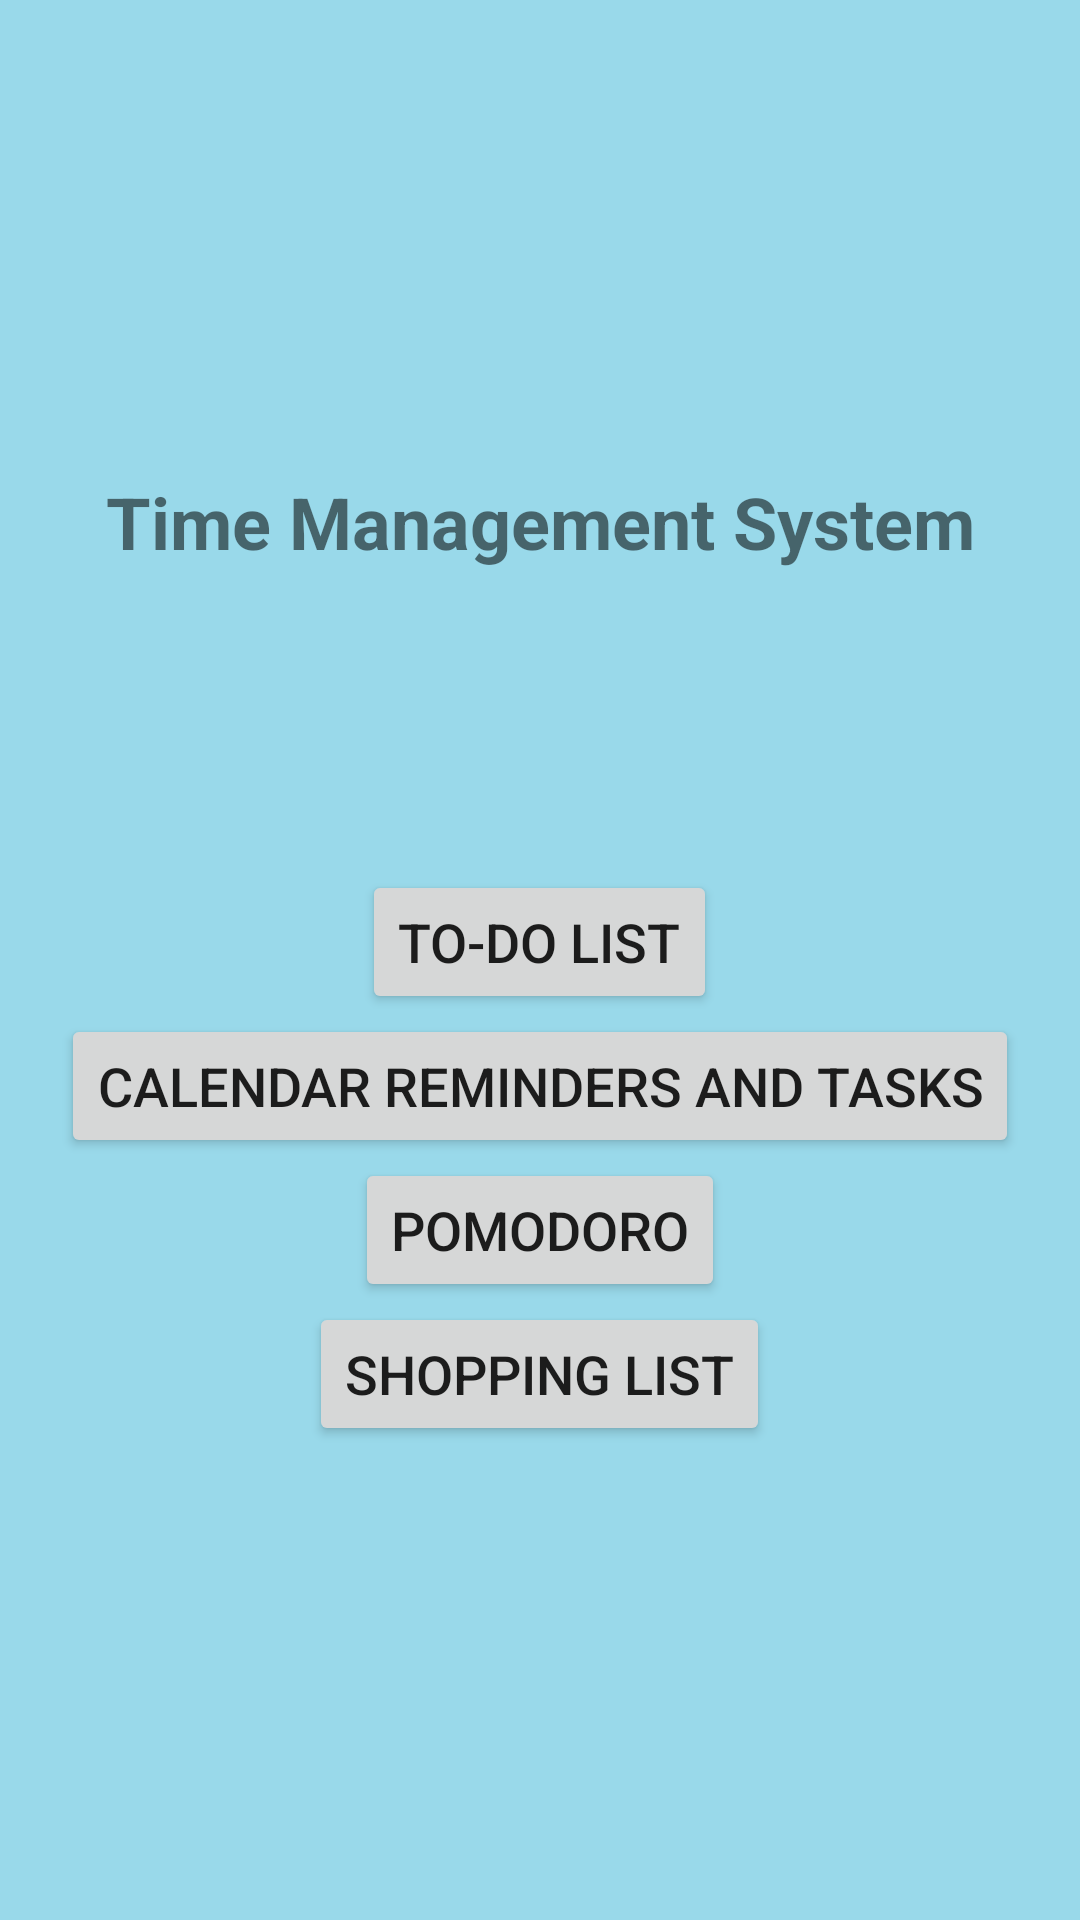

Reconstruct the res/layout file that produces this screen, plus the resources it refers to.
<!-- AndroidManifest.xml: application theme Theme.TimeManagementSystem -->
<!-- res/layout/homepage_main.xml -->
<LinearLayout
    xmlns:android="http://schemas.android.com/apk/res/android"
    android:layout_width="match_parent"
    android:layout_height="match_parent"
    android:orientation="vertical"
    android:gravity="center"
    android:background="#99D9EA">
    <TextView
        android:layout_width="match_parent"
        android:layout_height="wrap_content"
        android:gravity="center"
        android:text="Time Management System"
        android:textSize="24sp"
        android:textStyle="bold" />

    <Button
        android:id="@+id/button1"
        android:layout_width="wrap_content"
        android:layout_height="wrap_content"
        android:text="To-do List"
        android:textSize="18sp"
        android:onClick="onButton1Clicked"
        android:layout_marginTop="100dp"/>/>


    <Button
        android:id="@+id/button2"
        android:layout_width="wrap_content"
        android:layout_height="wrap_content"
        android:text="Calendar reminders and tasks"
        android:textSize="18sp"
        android:onClick="onButton2Clicked"/>

    <Button
        android:id="@+id/button3"
        android:layout_width="wrap_content"
        android:layout_height="wrap_content"
        android:text="Pomodoro"
        android:textSize="18sp"
        android:onClick="onButton3Clicked"/>

    <Button
        android:id="@+id/button4"
        android:layout_width="wrap_content"
        android:layout_height="wrap_content"
        android:text="Shopping list"
        android:textSize="18sp"
        android:onClick="onButton4Clicked"/>

</LinearLayout>
<!-- resources referenced by this layout -->
<resources>
  <style name="Theme.TimeManagementSystem" parent="Theme.MaterialComponents.DayNight.DarkActionBar">
          
          <item name="colorPrimary">@color/purple_500</item>
          <item name="colorPrimaryVariant">@color/purple_700</item>
          <item name="colorOnPrimary">@color/white</item>
          
          <item name="colorSecondary">@color/teal_200</item>
          <item name="colorSecondaryVariant">@color/teal_700</item>
          <item name="colorOnSecondary">@color/black</item>
          
          <item name="android:statusBarColor" tools:targetApi="l">?attr/colorPrimaryVariant</item>
          
      </style>
  <!-- not gathered from this repository: default colours our renderer supplied (Android Studio template values) -->
  <color name="purple_500">#FF6200EE</color>
  <color name="purple_700">#FF3700B3</color>
  <color name="teal_200">#FF03DAC5</color>
  <color name="teal_700">#FF018786</color>
  <color name="black">#FF000000</color>
  <color name="white">#FFFFFFFF</color>
</resources>
